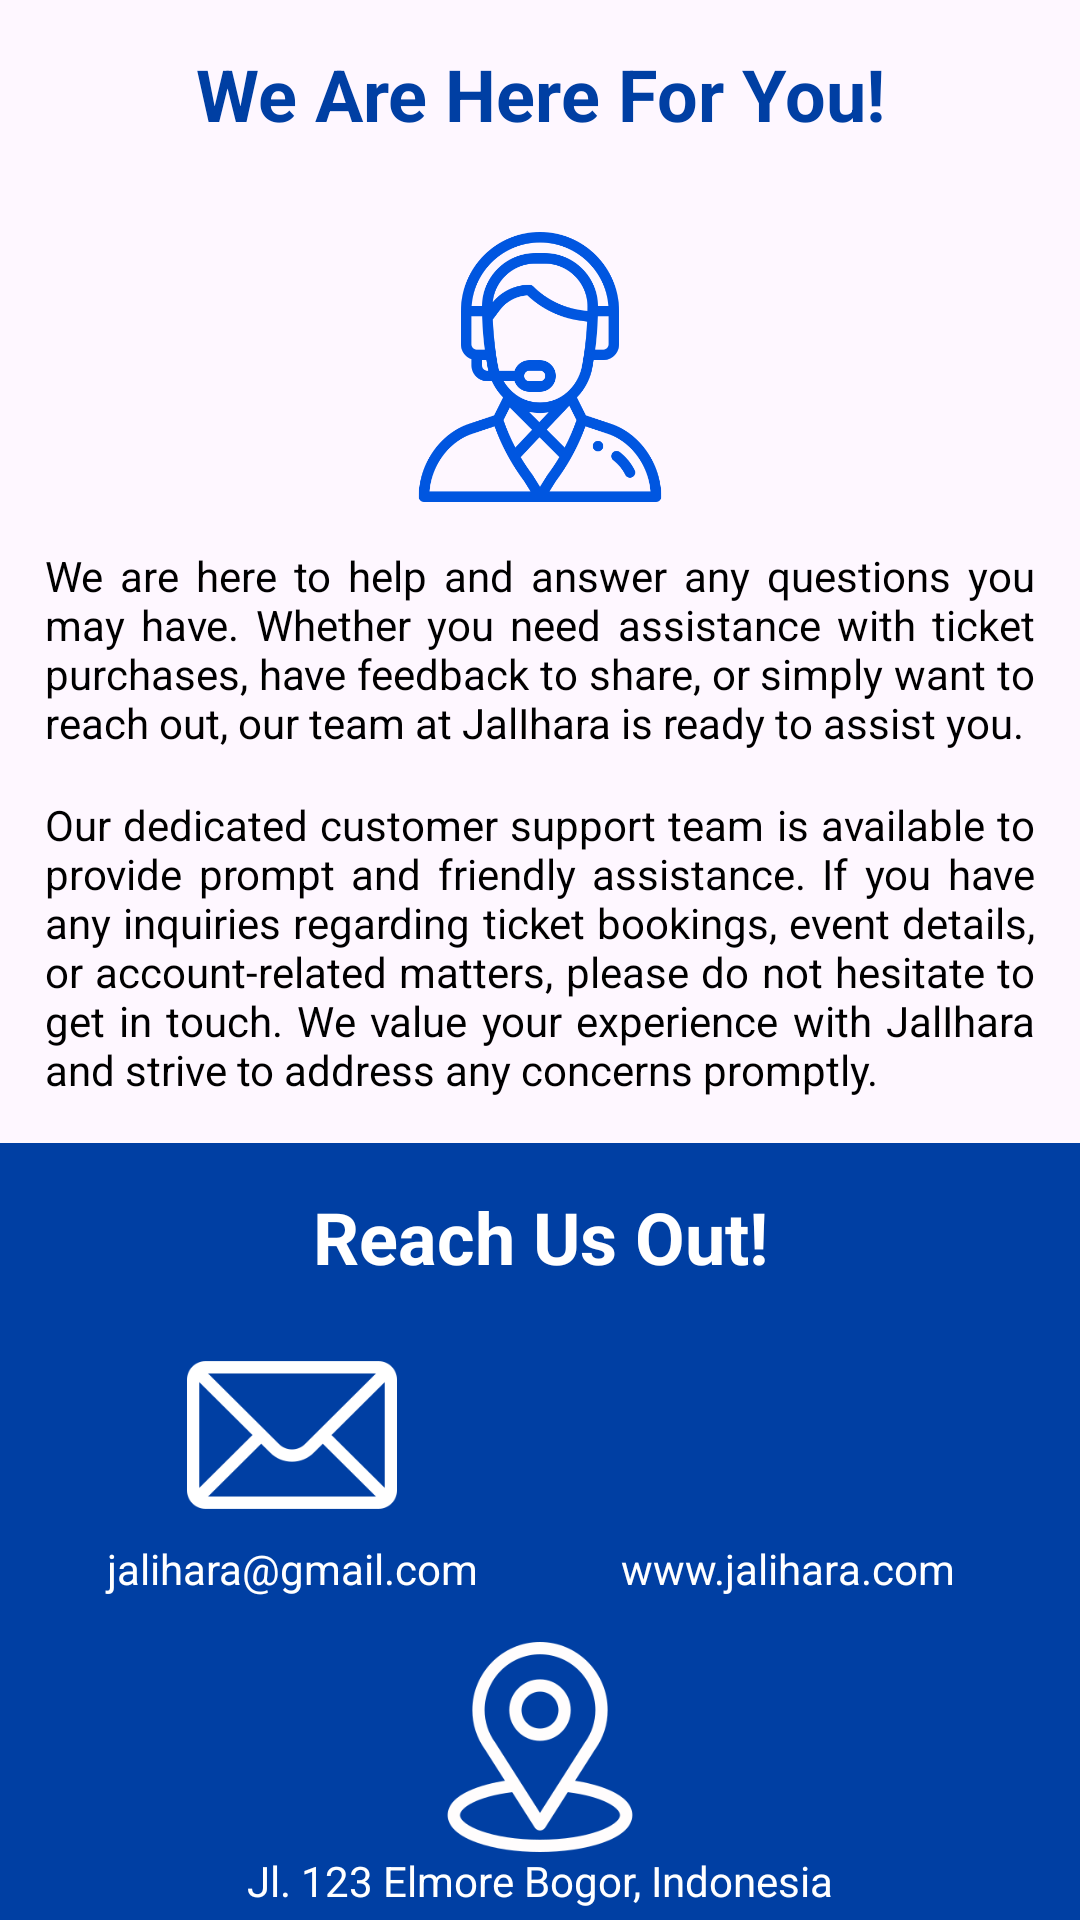

This screen was rendered from an Android layout file. Write that file and the resources it references.
<!-- AndroidManifest.xml: application theme Theme.JalIhara -->
<!-- res/layout/fragment_tab_contact_us.xml -->
<?xml version="1.0" encoding="utf-8"?>
<ScrollView
    xmlns:android="http://schemas.android.com/apk/res/android"
    xmlns:app="http://schemas.android.com/apk/res-auto"
    xmlns:tools="http://schemas.android.com/tools"
    android:layout_width="match_parent"
    android:layout_height="match_parent"
    android:scrollbars="none"
    tools:context=".ui.aboutUs.TabAboutUsFragment">
<androidx.constraintlayout.widget.ConstraintLayout
    android:layout_width="match_parent"
    android:layout_height="match_parent"
    android:paddingBottom="40dp">

    <androidx.appcompat.widget.LinearLayoutCompat
        android:id="@+id/linear1"
        android:layout_width="match_parent"
        android:layout_height="wrap_content"
        android:orientation="vertical"
        app:layout_constraintTop_toTopOf="parent"
        app:layout_constraintStart_toStartOf="parent">

        <TextView
            android:id="@+id/contact_us_title"
            android:layout_width="match_parent"
            android:layout_height="wrap_content"
            android:paddingVertical="15dp"
            android:justificationMode="inter_word"
            android:text="We Are Here For You!"
            android:textColor="@color/blue_primary"
            android:textStyle="bold"
            android:textSize="24sp"
            android:textAlignment="center" />

        <ImageView
            android:layout_width="90dp"
            android:layout_height="90dp"
            android:src="@drawable/support"
            android:layout_margin="15dp"
            android:layout_gravity="center"/>

        <TextView
            android:id="@+id/contact_us1"
            android:layout_width="match_parent"
            android:layout_height="wrap_content"
            android:paddingHorizontal="15dp"
            android:justificationMode="inter_word"
            android:text="@string/contact_us1"
            android:textColor="@color/black"/>

        <TextView
            android:id="@+id/contact_us2"
            android:layout_width="match_parent"
            android:layout_height="wrap_content"
            android:paddingHorizontal="15dp"
            android:justificationMode="inter_word"
            android:layout_marginVertical="15dp"
            android:text="@string/contact_us2"
            android:textColor="@color/black"/>

    </androidx.appcompat.widget.LinearLayoutCompat>

    <androidx.appcompat.widget.LinearLayoutCompat
        android:id="@+id/layout2"
        android:layout_width="match_parent"
        android:layout_height="wrap_content"
        android:padding="15dp"
        android:background="@color/blue_primary"
        android:orientation="vertical"
        app:layout_constraintTop_toBottomOf="@+id/linear1"
        app:layout_constraintStart_toStartOf="parent">

        <TextView
            android:id="@+id/reach_us_title"
            android:layout_width="match_parent"
            android:layout_height="wrap_content"
            android:paddingBottom="15dp"
            android:justificationMode="inter_word"
            android:text="Reach Us Out!"
            android:textColor="@color/white"
            android:textStyle="bold"
            android:textSize="24sp"
            android:textAlignment="center" />

        <GridLayout
            android:layout_width="match_parent"
            android:layout_height="wrap_content"
            android:columnCount="2">

            <androidx.appcompat.widget.LinearLayoutCompat
                android:id="@+id/inner1"
                android:layout_width="wrap_content"
                android:layout_height="wrap_content"
                android:orientation="vertical"
                android:layout_columnWeight="1"
                app:layout_constraintTop_toTopOf="parent"
                app:layout_constraintStart_toStartOf="parent">

                <ImageView
                    android:layout_width="70dp"
                    android:layout_height="70dp"
                    android:layout_gravity="center"
                    android:src="@drawable/mail"/>

                <TextView
                    android:layout_width="match_parent"
                    android:layout_height="wrap_content"
                    android:justificationMode="inter_word"
                    android:text="jalihara@gmail.com"
                    android:textColor="@color/white"
                    android:textAlignment="center" />

            </androidx.appcompat.widget.LinearLayoutCompat>

            <androidx.appcompat.widget.LinearLayoutCompat
                android:id="@+id/inner2"
                android:layout_width="wrap_content"
                android:layout_height="wrap_content"
                android:orientation="vertical"
                android:layout_columnWeight="1"
                app:layout_constraintTop_toTopOf="parent"
                app:layout_constraintEnd_toEndOf="parent">

                <ImageView
                    android:layout_width="70dp"
                    android:layout_height="70dp"
                    android:layout_gravity="center"
                    android:src="@drawable/web"/>

                <TextView
                    android:layout_width="match_parent"
                    android:layout_height="wrap_content"
                    android:justificationMode="inter_word"
                    android:text="www.jalihara.com"
                    android:textColor="@color/white"
                    android:textAlignment="center" />

            </androidx.appcompat.widget.LinearLayoutCompat>

        </GridLayout>

        <ImageView
            android:layout_width="70dp"
            android:layout_height="70dp"
            android:layout_marginTop="15dp"
            android:layout_gravity="center"
            android:src="@drawable/location"/>

        <TextView
            android:layout_width="match_parent"
            android:layout_height="wrap_content"
            android:justificationMode="inter_word"
            android:text="Jl. 123 Elmore Bogor, Indonesia"
            android:textColor="@color/white"
            android:textAlignment="center" />


        <TextView
            android:layout_width="match_parent"
            android:layout_height="wrap_content"
            android:paddingVertical="15dp"
            android:justificationMode="inter_word"
            android:text="@string/reach_us"
            android:textColor="@color/white"/>



    </androidx.appcompat.widget.LinearLayoutCompat>


</androidx.constraintlayout.widget.ConstraintLayout>

</ScrollView>
<!-- resources referenced by this layout -->
<resources>
  <color name="black">#FF000000</color>
  <color name="blue_primary">#003FA3</color>
  <color name="white">#FFFFFFFF</color>
  <!-- drawable location: png bitmap (drawable-mdpi, 20208 bytes) -->
  <!-- drawable mail: png bitmap (drawable-mdpi, 6256 bytes) -->
  <!-- drawable support: png bitmap (drawable-mdpi, 58701 bytes) -->
  <string name="contact_us1">We are here to help and answer any questions you may have. Whether you need assistance with ticket purchases, have feedback to share, or simply want to reach out, our team at JalIhara is ready to assist you.</string>
  <string name="contact_us2">Our dedicated customer support team is available to provide prompt and friendly assistance. If you have any inquiries regarding ticket bookings, event details, or account-related matters, please do not hesitate to get in touch. We value your experience with JalIhara and strive to address any concerns promptly.</string>
  <string name="reach_us">We appreciate your patience and will make every effort to respond to your inquiries as quickly as possible. Our goal is to ensure that you have a smooth and enjoyable experience using JalIhara.</string>
  <style name="Theme.JalIhara" parent="Theme.MaterialComponents.DayNight.DarkActionBar">
          
          <item name="colorPrimary">@color/blue_primary</item>
          <item name="colorPrimaryVariant">@color/blue_primary</item>
          <item name="colorOnPrimary">@color/white</item>
          
          <item name="colorSecondary">@color/blue_secondary</item>
          <item name="colorSecondaryVariant">@color/blue_secondary</item>
          <item name="colorOnSecondary">@color/black</item>
          
          <item name="android:statusBarColor">@color/blue_primary</item>
          
          <item name="android:actionMenuTextColor">@color/black</item>
      </style>
  <color name="blue_secondary">#0056E0</color>
</resources>
